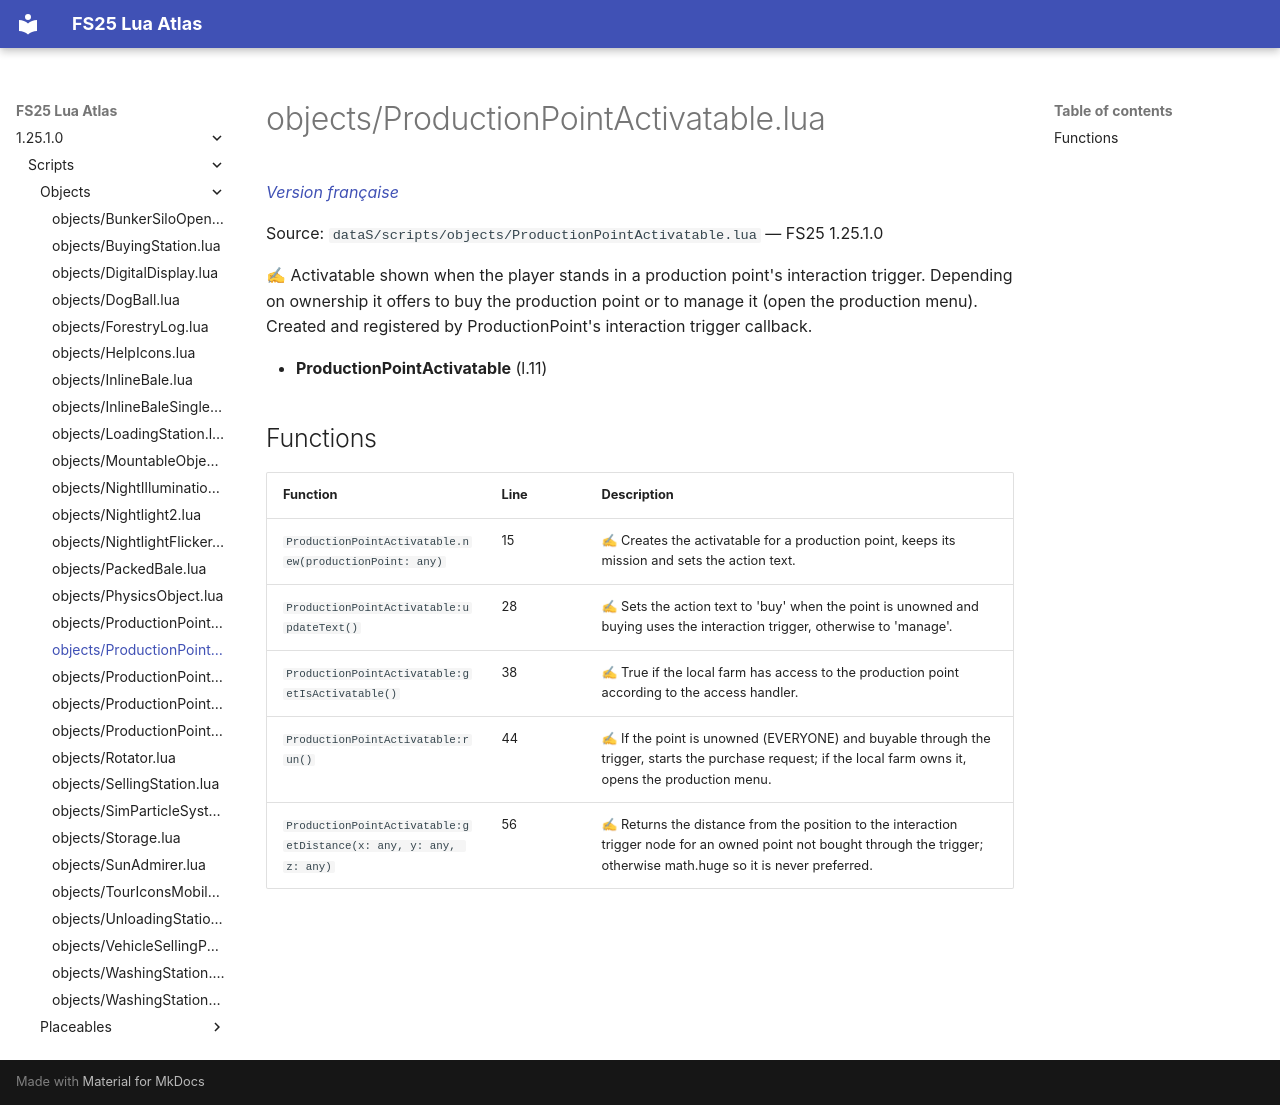

repository: Tim0219800/fs25-lua-atlas · page: 1.25.1.0/scripts/objects/ProductionPointActivatable.html · generator: mkdocs

# objects/ProductionPointActivatable.lua

*[Version française](../../fr/scripts/objects/ProductionPointActivatable.md)*

Source: `dataS/scripts/objects/ProductionPointActivatable.lua` — FS25 1.25.1.0

✍ Activatable shown when the player stands in a production point's interaction trigger. Depending on ownership it offers to buy the production point or to manage it (open the production menu). Created and registered by ProductionPoint's interaction trigger callback.

- **ProductionPointActivatable** (l.11)

## Functions

| Function | Line | Description |
|---|---|---|
| `ProductionPointActivatable.new(productionPoint: any)` | 15 | ✍ Creates the activatable for a production point, keeps its mission and sets the action text. |
| `ProductionPointActivatable:updateText()` | 28 | ✍ Sets the action text to 'buy' when the point is unowned and buying uses the interaction trigger, otherwise to 'manage'. |
| `ProductionPointActivatable:getIsActivatable()` | 38 | ✍ True if the local farm has access to the production point according to the access handler. |
| `ProductionPointActivatable:run()` | 44 | ✍ If the point is unowned (EVERYONE) and buyable through the trigger, starts the purchase request; if the local farm owns it, opens the production menu. |
| `ProductionPointActivatable:getDistance(x: any, y: any, z: any)` | 56 | ✍ Returns the distance from the position to the interaction trigger node for an owned point not bought through the trigger; otherwise math.huge so it is never preferred. |
